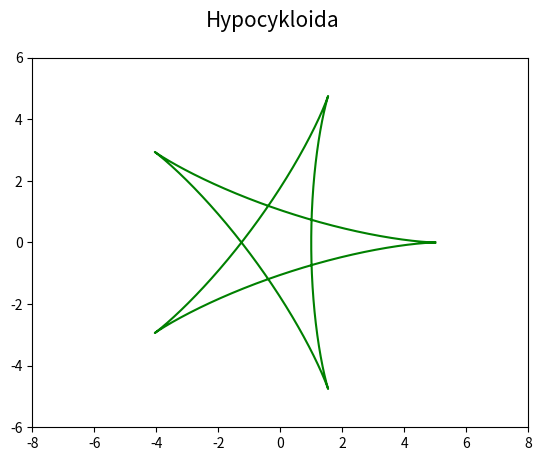

Recreate this plot in Python.
"""Parametrická křivka: hypocykloida."""

#
# Použito v článku:
#
# Křivky v přírodě, architektuře, stavitelství i v počítačové grafice: matematický popis křivek
# https://www.root.cz/clanky/krivky-v-prirode-architekture-stavitelstvi-i-v-pocitacove-grafice-matematicky-popis-krivek/
#
# Součást seriálu:
#
# Křivky nejen v počítačové grafice
# https://www.root.cz/serialy/krivky-nejen-v-pocitacove-grafice/
#

import numpy as np
import matplotlib.pyplot as plt

# hodnoty parametru t
t = np.arange(0, 6*np.pi, 0.01)

# parametry
a = 5
b = 3

# výpočet bodů ležících na křivce
x = (a-b)*np.cos(t)+b*np.cos((a/b-1)*t)
y = (a-b)*np.sin(t)-b*np.sin((a/b-1)*t)

# rozměry grafu při uložení: 640x480 pixelů
fig, ax = plt.subplots(1, figsize=(6.4, 4.8))

# titulek grafu
fig.suptitle('Hypocykloida', fontsize=15)

# určení rozsahů na obou souřadných osách
ax.set_xlim(-8, 8)
ax.set_ylim(-6, 6)

# vrcholy na křivce pospojované úsečkami
ax.plot(x, y, 'g-')

# uložení grafu do rastrového obrázku
plt.savefig("hypocycloid1.png")

# zobrazení grafu
plt.show()
